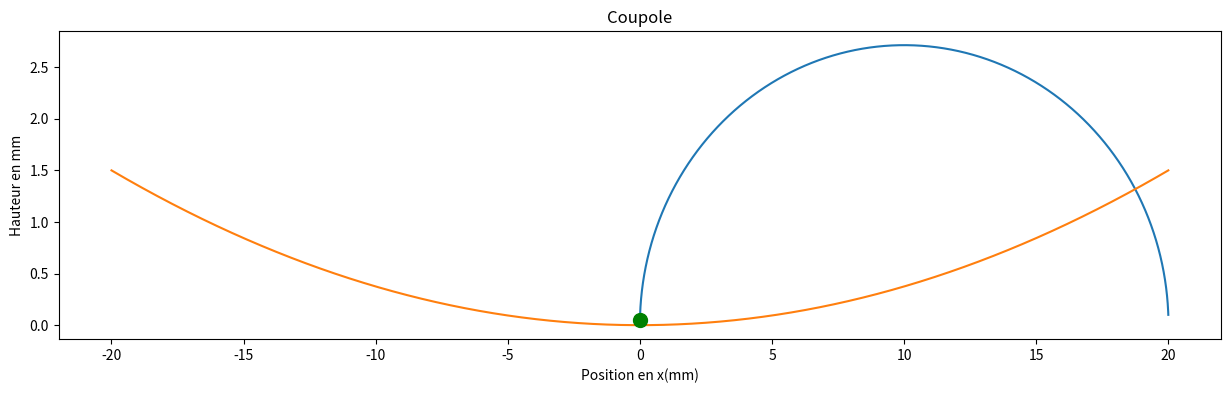

Reproduce this figure in Python. (Note: this script raises an exception after producing the figure.)
import matplotlib.pyplot as plt
import numpy as np
from mpl_toolkits import mplot3d
from matplotlib.animation import FuncAnimation
from matplotlib.animation import PillowWriter

rayon = 20 
h = np.arange(-rayon, rayon, 1/10000)
masse_bille = 0.005
g = 9.81

# depth = 1.5 mm
# size = 40 mm
hauteur_coupole = 0.00375 * h ** 2

acceleration = np.arange(-rayon, rayon, 1/10000)
# vitesse = np.gradient(acceleration)

def energie_potentielle(masse, hauteur):
    return g * masse * hauteur

# def energie_cinetique(masse,vitesse):
#     return 1/2 * masse * (vitesse ** 2)


def inertie(masse, accel):
    return masse * accel

# def hauteur_calculator():
x = np.arange(0, 20+1/1000, 1/1000)
hauteur = 0.00375 * x ** 2
vitesse = np.sqrt((2 * ((inertie(masse_bille, 0.736) * x) - energie_potentielle(masse_bille, hauteur))) / masse_bille)
plt.rcParams["figure.figsize"] = (15, 4)
plt.plot(x, vitesse)
plt.title("Vitesse en fonction de la position en x avec une accélération de 0.736 m/s²")
plt.ylabel("Vitesse en m/s")
plt.xlabel("Position en x(mm)")
plt.show()
plt.plot(h, hauteur_coupole)
plt.title("Coupole")
plt.ylabel("Hauteur en mm")

# freshly stolen from https://stackoverflow.com/questions/332289/how-do-i-change-the-size-of-figures-drawn-with-matplotlib
plt.rcParams["figure.figsize"] = (15, 4)
plt.plot(0, 0.05, marker="o", markersize=10,
         markeredgecolor="green", markerfacecolor="green")
plt.show()


temps = np.arange(0, 118*1/500, 1/500)
pos = 1/2 *  0.736 * temps ** 2
# create the figure and axes objects
fig, ax = plt.subplots()

#ax.plot(0, 0.05,marker="o", markersize=10,markeredgecolor="green", markerfacecolor="green")
def animateboule(i):
    x = pos[i]*1000
    y = 0.00375 * x ** 2 + 0.05
    ax.clear()
    ax.plot(h, hauteur_coupole)
    ax.set_title("Position en fonction du temps avec une accélération de 0.736 m/s²")
    ax.set_ylabel("Hauteur en mm")
    ax.set_xlabel("Position en mm")
    fig.set_figheight(4)
    fig.set_figwidth(15)
    ax.plot(x, y,marker="o", markersize=10,markeredgecolor="green", markerfacecolor="green")
    
ani = FuncAnimation(fig, animateboule, frames=len(pos),interval=50)
f = r"D:/Documents/uni/S5/projet/pos_coupole.gif" 
ani.save(f,writer=PillowWriter(fps=15))
plt.show()